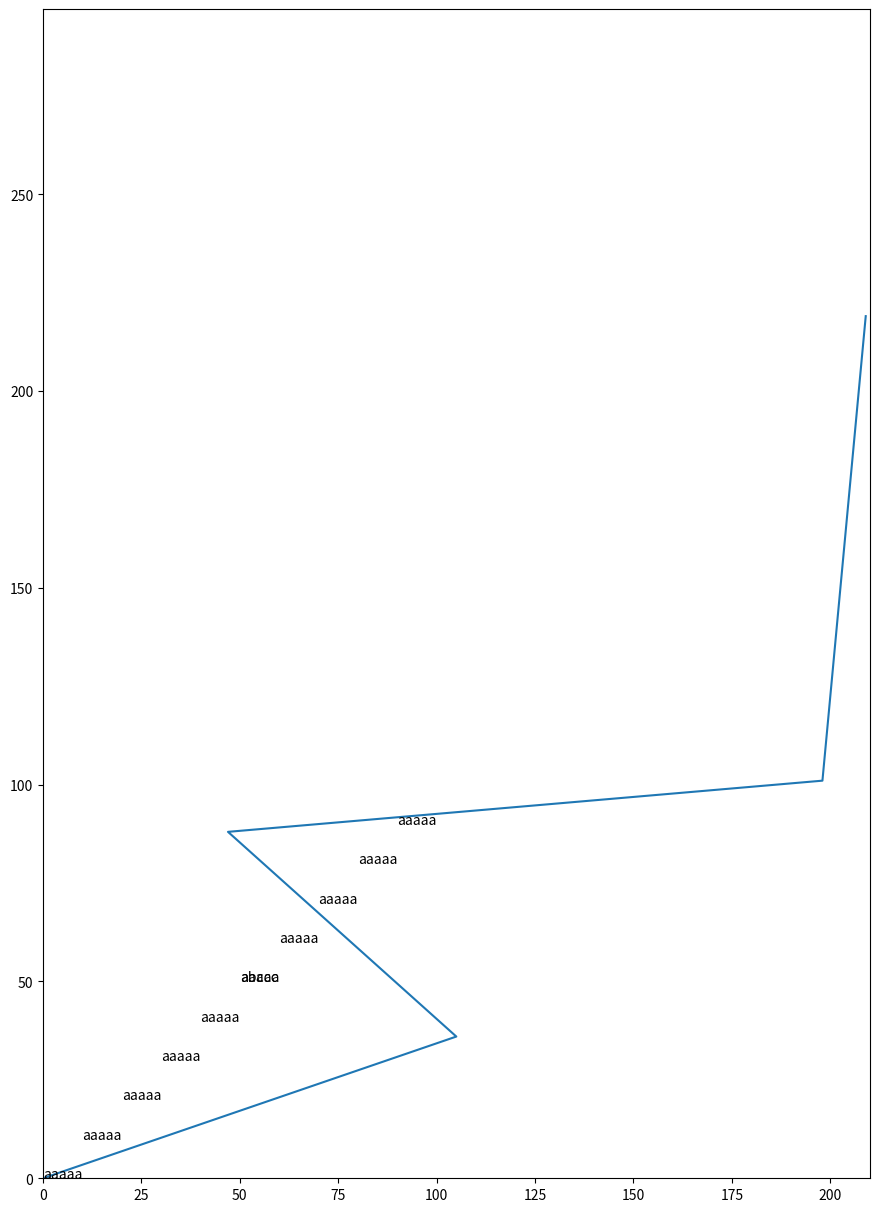
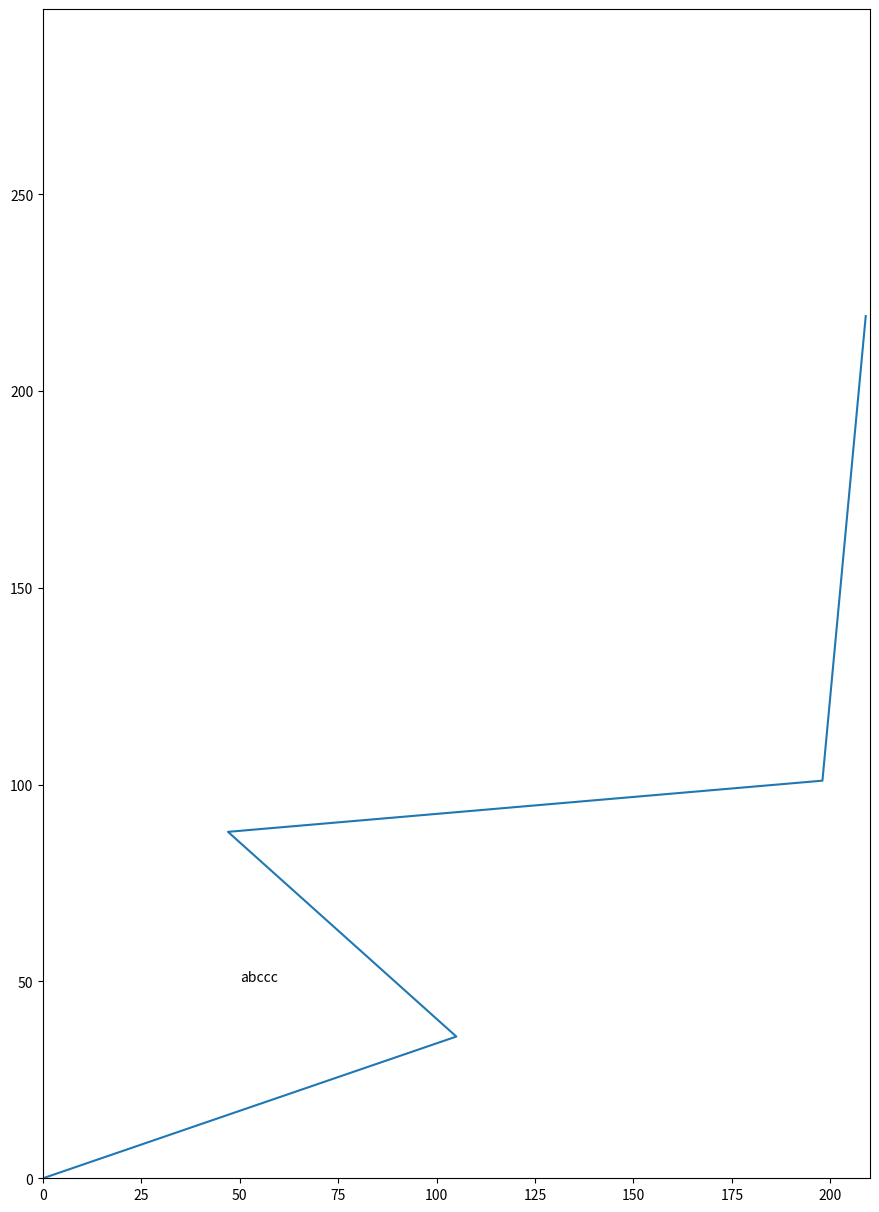

Write Python code to recreate these figures, in order.
import matplotlib.pyplot as plt
from matplotlib.backends.backend_pdf import PdfPages

pdf = PdfPages('des_file_name.pdf')

fig = plt.figure(figsize=(8.267,11.692),dpi=300)
ax = fig.add_axes([0,0,1,1])
ax.set_xlim(0,210)
ax.set_ylim(0,297)
ax.plot([0,105,47,198,209],[0,36,88,101,219])
ax.text(50,50,'abccc')
for i in range(10):
    ax.text(10*i,10*i,'aaaaa')
pdf.savefig()
plt.close()

fig = plt.figure(figsize=(8.267,11.692),dpi=300)
ax = fig.add_axes([0,0,1,1])
ax.set_xlim(0,210)
ax.set_ylim(0,297)
ax.plot([0,105,47,198,209],[0,36,88,101,219])
ax.text(50,50,'abccc')
pdf.savefig()
plt.close()


pdf.close()
##plt.savefig('text',dpi=300)
##plt.show()

#4、对图像进行放缩
##from scipy import misc
##lena_new_sz = misc.imresize(lena, 0.5) # 第二个参数如果是整数，则为百分比，如果是tuple，则为输出图像的尺寸
##plt.figure(num=4, figsize=(8,5),)
##plt.imshow(lena_new_sz)
##plt.title('The image title')
##plt.axis('off')
##plt.show()
